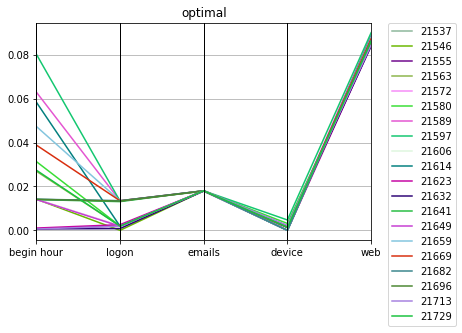

The data file committed next to this chart (first rows):
optimal, Max_fit, Gen, Hof
21537, 0.08231, 96, [0.014096203879568827, 1.0, 0.0134976429…
21546, 0.08252, 100, [0.014199841825645718, 1.0, 0.0, 0.01804…
21555, 0.08216, 90, [0.0006815871387410215, 1.0, 0.001976987…
21563, 0.0844, 67, [0.026956040917887752, 1.0, 0.0020159169…
21572, 0.08238, 100, [0.01418184450589574, 1.0, 0.00203062379…
21580, 0.08433, 80, [0.03135779241141424, 1.0, 0.00197968303…
21589, 0.09975, 81, [0.06302107267117442, 1.0, 0.01346992914…
21597, 0.1107, 49, [0.08030231459612659, 1.0, 0.01335400025…
21606, 0.08234, 83, [0.014208013836742717, 1.0, 0.0019388847…
21614, 0.0972, 100, [0.05843071786310518, 1.0, 0.00189747020…
21623, 0.08186, 100, [0.001042024702246882, 1.0, 0.0025926257…
21632, 0.08175, 93, [0.000656647877105948, 1.0, 0.0008129310…
21641, 0.08163, 93, [0.014021186462148071, 1.0, 0.0130957382…
21649, 0.08221, 95, [0.014068825550297226, 1.0, 0.0018719817…
21659, 0.09175, 74, [0.04736915432127432, 1.0, 0.01349576713…
21669, 0.08827, 99, [0.038872691933916424, 1.0, 0.0134869738…
21682, 0.08179, 77, [0.014196179799772496, 1.0, 0.0135054306…
21696, 0.08227, 88, [0.014132310037835157, 1.0, 0.0133469215…
21713, 0.08222, 90, [0.0006315813784238495, 1.0, 0.001887117…
21729, 0.08469, 82, [0.027431258572268302, 1.0, 0.0019236687…
